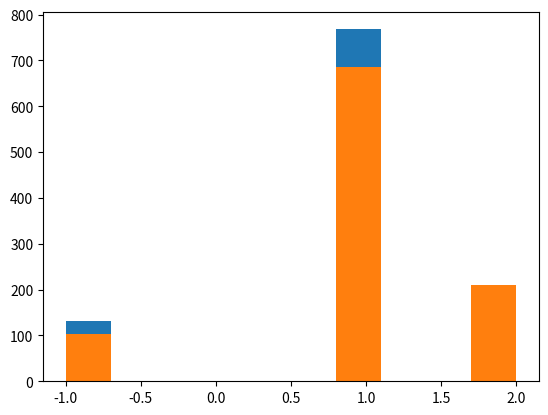

Recreate this plot in Python.
# -*- coding: utf-8 -*-
"""
Created on Sun Feb 26 11:34:07 2017

[redacted]
"""
"""
Tic-tac-toe (or noughts and crosses) is a simple strategy game in which two players take turns placing a mark on a 3x3 board, attempting to make a row, column, or diagonal of three with their mark. In this homework, we will use the tools we've covered in the past two weeks to create a tic-tac-toe simulator and evaluate basic winning strategies.
"""

import random
import numpy as np
import time
import matplotlib.pyplot as plt


def create_board():
    return np.zeros((3,3))

def place(board, player, position):
    board[position[0],position[1]] = player
         
def possibilities(board):
    return np.transpose(np.where(board == 0))

def random_place(board,player):
    if len(possibilities(board)>0):
        position = random.choice(possibilities(board))
        return place(board,player,position)

def row_win(board,player):
    return np.any((np.all(board[0,:]==player),np.all(board[1,:]==player),np.all(board[2,:]==player))) 

def col_win(board,player):
    return np.any((np.all(board[:,0]==player),np.all(board[:,1]==player),np.all(board[:,2]==player)))

def diag_win(board,player):
    return np.any([np.all([board[i,i]==player for i in range(3)]),np.all([board[i,2-i]==player for i in range(3)])])

def evaluate(board):
    winner = 0
    for player in [1, 2]:
        # Check if `row_win`, `col_win`, or `diag_win` apply.  if so, store `player` as `winner`.
        if(np.any([row_win(board,player),col_win(board,player),diag_win(board,player)])):
            return player
    if np.all(board != 0) and winner == 0:
        winner = -1
    return winner

def play_game():
    board = create_board()
    while np.any(board == 0):
        random_place(board,1)
        random_place(board,2)
    #print(board)
    return evaluate(board)
    
def play_strategic_game():
    board, winner = create_board(), 0
    board[1,1] = 1
    while winner == 0:
        for player in [2,1]:
            # use `random_place` to play a game, and store as `board`.
            random_place(board,player)
            # use `evaluate(board)`, and store as `winner`.
            winner = evaluate(board)
            if winner != 0:
                break
    return winner    
    



st =  time.time()
outs1 = []
for i in range(1000):
    outs1.append(play_game())

ed = time.time()
print(ed-st)
plt.hist(outs1)
plt.show()




st = time.time()
outs2 = []
for i in range(1000):
    outs2.append(play_strategic_game())

ed = time.time()

print(ed-st)

plt.hist(outs2)
plt.show()








